Labelled photos from "Roboflow Dataset", an image-classification folder in AYUSHMSINGH2004/PoultryHealth-Intelligence. The possible labels are: bumblefoot, fowlpox, healthy, coryza, CRD.

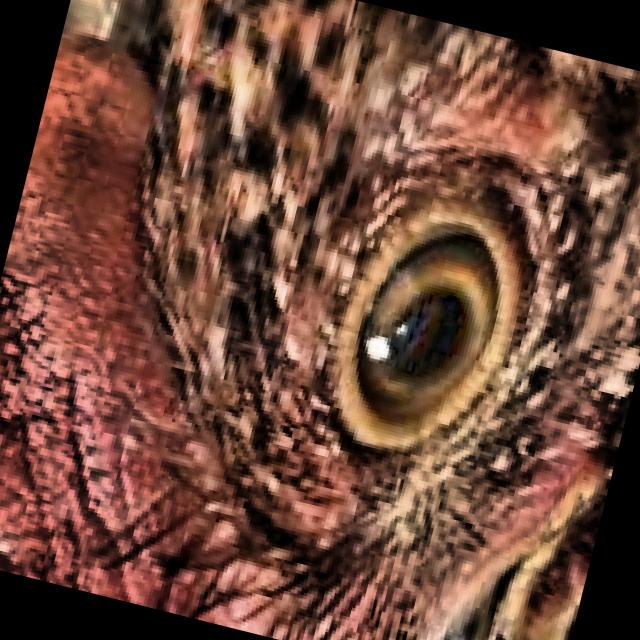
Label: healthy

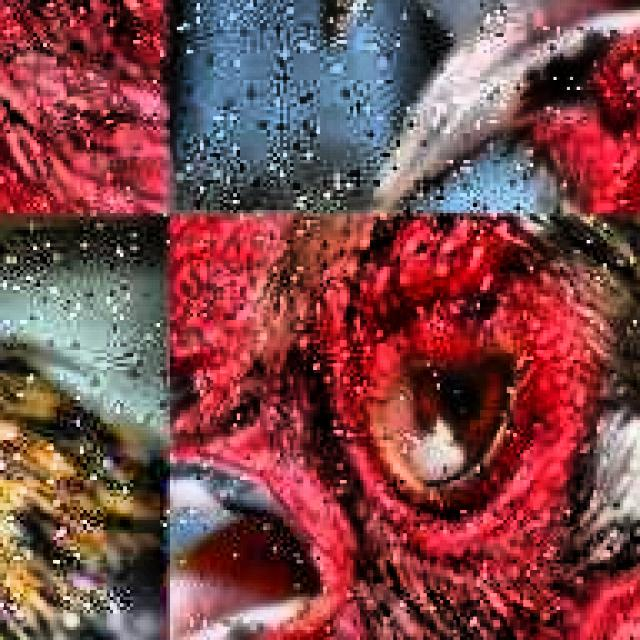
Label: CRD

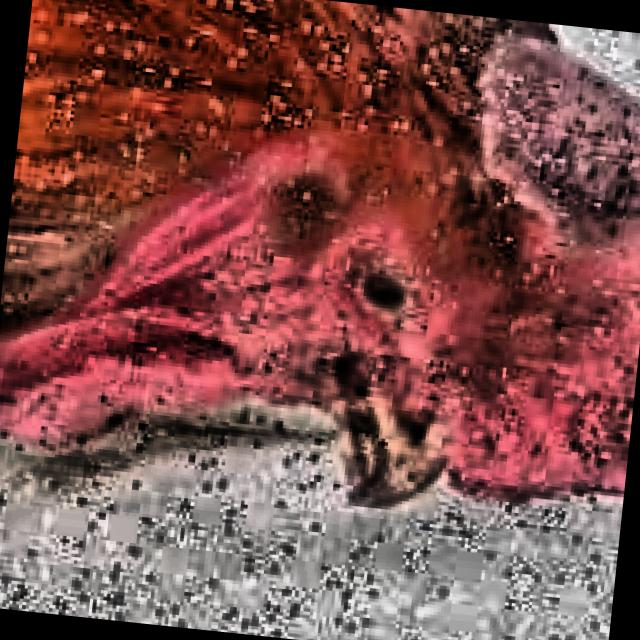
Label: coryza

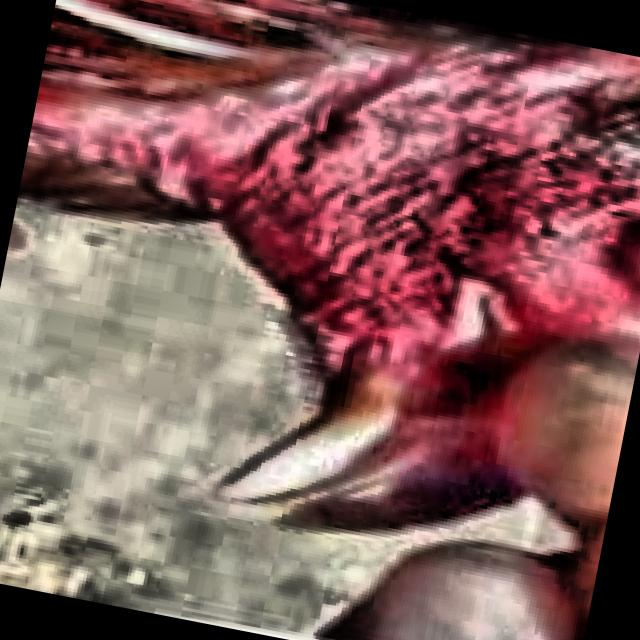
Label: coryza

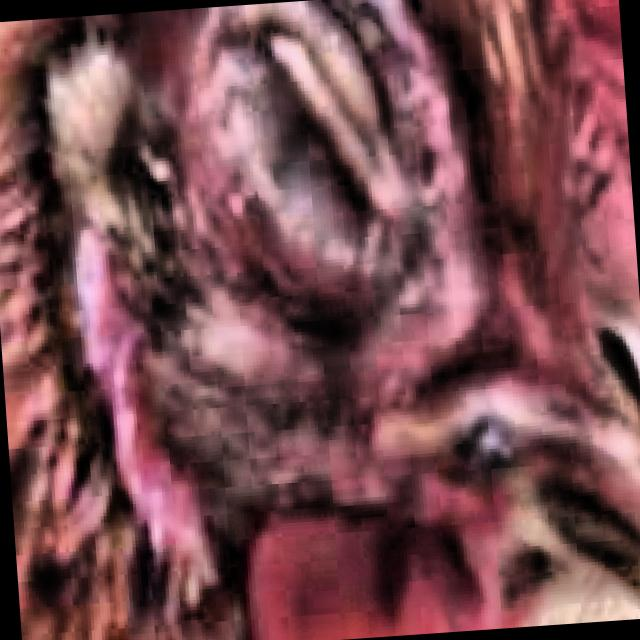
Label: CRD

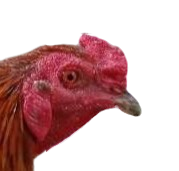
Label: healthy
